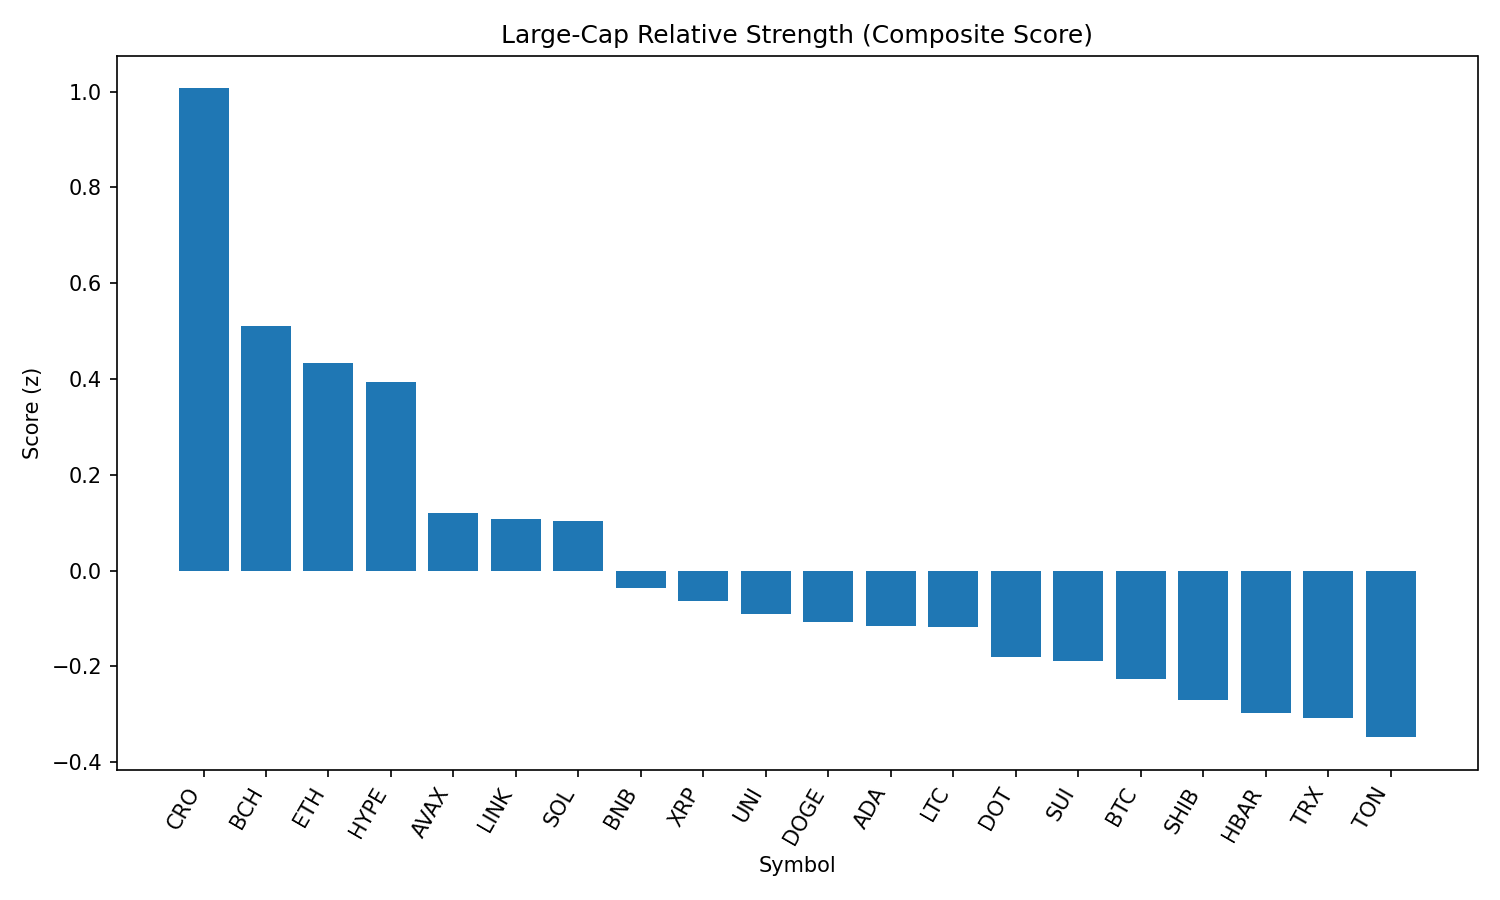

The file beside this chart, header and first rows:
rank, name, symbol, price, pct_1h, pct_24h, pct_7d, pct_1h_vs_btc, pct_24h_vs_btc, pct_7d_vs_btc, market_cap_rank, market_cap, volume_usd, score
1, Cronos, CRO, 0.205, -1.806, 32.99, 47.46, -2.029, 30.97, 48.44, 30, 6895032524, 672504888, 1.006
2, Bitcoin Cash, BCH, 551.2, 1.301, 1.411, -0.2694, 1.077, -0.6131, 0.7147, 21, 10980878300, 250548256, 0.5103
3, Ethereum, ETH, 4612, 0.4748, 5.755, 11.57, 0.2512, 3.731, 12.56, 2, 557629917257, 43488402268, 0.433
4, Hyperliquid, HYPE, 48.99, -0.2821, 13.75, 16.82, -0.5057, 11.73, 17.8, 14, 16327450014, 474479669, 0.3947
5, Avalanche, AVAX, 24.27, 0.3693, 4.197, 7.265, 0.1457, 2.174, 8.249, 23, 10250736950, 602167323, 0.1198
6, Chainlink, LINK, 24.61, 0.3574, 5.453, 3.021, 0.1338, 3.429, 4.005, 13, 16710277986, 1699680763, 0.1085
7, Solana, SOL, 197.2, 0.1577, 5.429, 10.04, -0.06592, 3.405, 11.02, 6, 106677992159, 8159315403, 0.1031
8, BNB, BNB, 866.6, 0.3142, 3.348, 3.888, 0.09058, 1.325, 4.872, 5, 120747165157, 1586935123, -0.0369
9, XRP, XRP, 3.02, 0.06811, 5.597, 4.449, -0.1555, 3.573, 5.434, 3, 179832171079, 6771793263, -0.06452
10, Uniswap, UNI, 9.98, 0.3898, 3.058, -0.8875, 0.1661, 1.035, 0.09667, 34, 5996152240, 473727610, -0.09115
11, Dogecoin, DOGE, 0.2194, 0.09849, 5.02, 3.326, -0.1251, 2.996, 4.31, 10, 33086814694, 2263243353, -0.1075
12, Cardano, ADA, 0.8701, 0.2043, 4.187, 1.446, -0.01928, 2.163, 2.43, 11, 31780247785, 1351008037, -0.1161
13, Litecoin, LTC, 113.8, 0.2173, 4.557, -0.2201, -0.006335, 2.534, 0.764, 26, 8679605012, 638184986, -0.1169
14, Polkadot, DOT, 3.9, 0.045, 4.452, 3.642, -0.1786, 2.429, 4.626, 35, 5940706270, 275510757, -0.1807
15, Sui, SUI, 3.47, 0.1663, 3.838, 0.2864, -0.05727, 1.814, 1.271, 19, 12201797067, 1401206002, -0.1885
16, Bitcoin, BTC, 112056, 0.2236, 2.024, -0.9841, 0.0, 0.0, 0.0, 1, 2233020370653, 42964169509, -0.2272
17, Shiba Inu, SHIB, 1.259e-05, -0.07149, 4.636, 2.949, -0.2951, 2.613, 3.933, 29, 7421455363, 219150946, -0.2711
18, Hedera, HBAR, 0.243, -0.2259, 5.807, 3.946, -0.4495, 3.784, 4.93, 22, 10308642926, 296892389, -0.2972
19, TRON, TRX, 0.3524, 0.09374, 2.669, 0.6865, -0.1299, 0.6452, 1.671, 9, 33376763509, 1272021777, -0.3078
20, Toncoin, TON, 3.18, 0.1687, 2.065, -2.326, -0.05491, 0.04117, -1.341, 27, 8151076810, 164448884, -0.3479
21, Stellar, XLM, 0.3957, -0.04114, 3.364, 0.0205, -0.2648, 1.341, 1.005, 18, 12419978905, 338572454, -0.382
